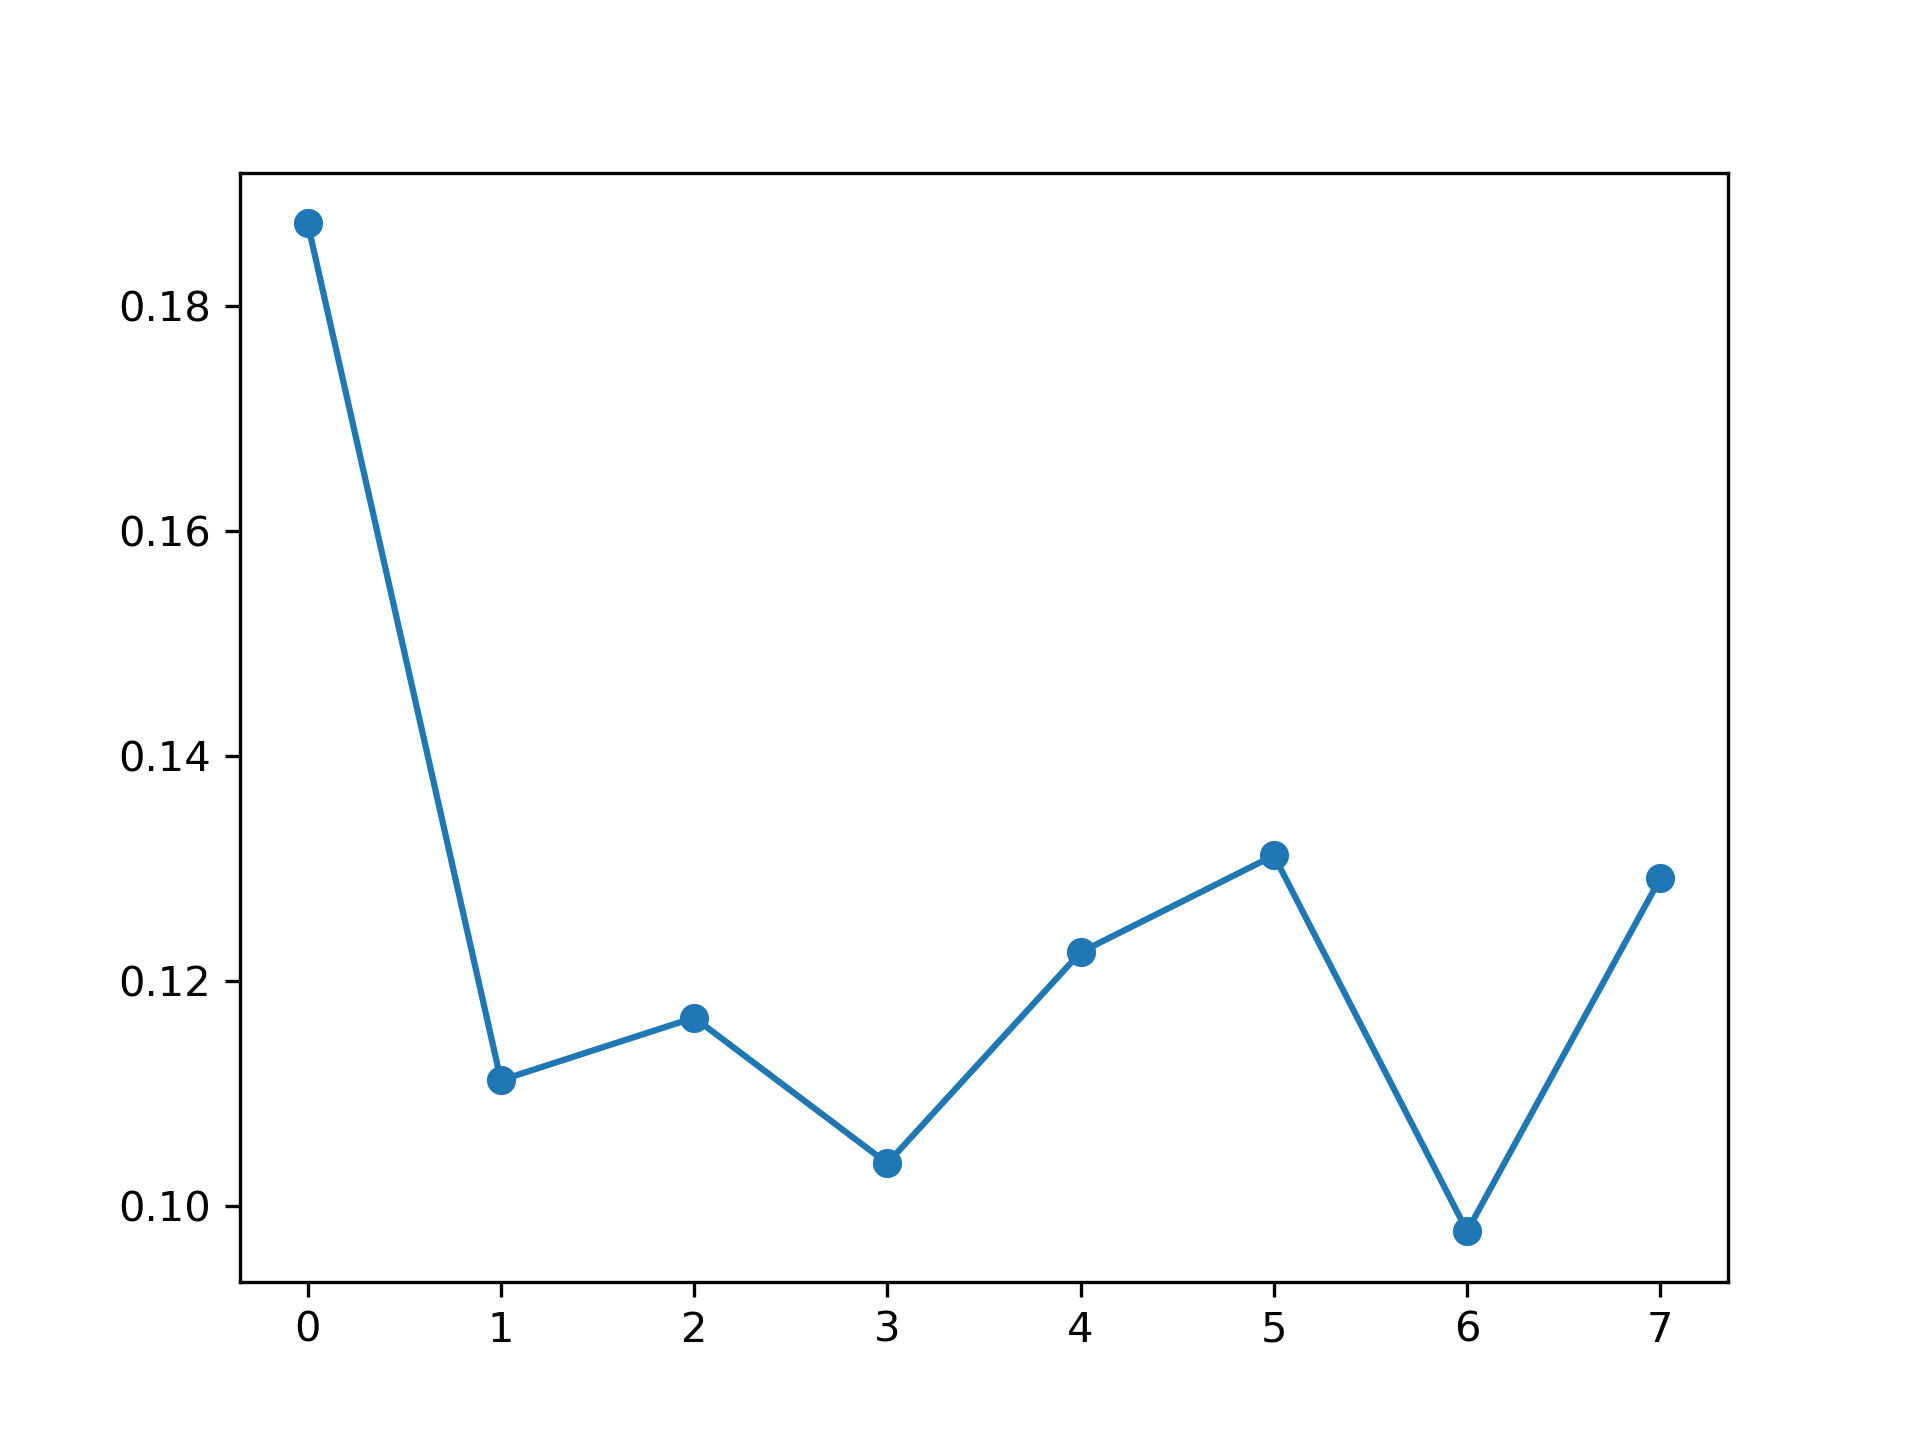

The data file committed next to this chart (first rows):
, feature_name, instance_level, global_attention
0, PM_US Post, 0.1874, 0.1085
1, DEWP, 0.1112, 0.137
2, HUMI, 0.1168, 0.1365
3, PRES, 0.1038, 0.1091
4, TEMP, 0.1226, 0.1327
5, Iws, 0.1312, 0.1239
6, precipitation, 0.0978, 0.1298
7, Iprec, 0.1292, 0.1225
